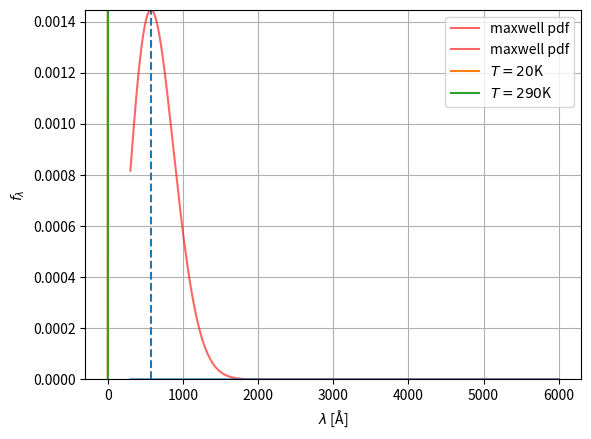

This chart was generated by the following Python code:
import numpy as np
from scipy.stats import maxwell
import matplotlib.pyplot as plt

k_b = 1.380649e-23 # J/K
T = 20 # K 
m_n = 1.67492749804e-27 # kg
h = 6.62607015e-34 # J / Hz
a = np.sqrt(k_b * T / m_n)
a

max_v = np.sqrt(2) * a
max_v

v = np.linspace(300,6000,10000)
pdf_v = maxwell.pdf(v, scale=a)
min_y = np.min(pdf_v)
max_y = np.max(pdf_v)
plt.plot(v, pdf_v, 'r-',alpha=0.6,label='maxwell pdf')
plt.ylim(min_y,max_y)
plt.xlabel('v [m/s]')
plt.ylabel('pdf')
plt.vlines(max_v, linestyles='--', ymin=min_y, ymax = max_y)
plt.grid()

wavelength = h / (m_n *v)
plt.plot(v, wavelength)

print(wavelength)
f_v_to_f_wave = m_n * v**2 / h 
f_v_to_f_wave = h / (m_n * wavelength ** 2)
pdf_wave = pdf_v * f_v_to_f_wave
plt.plot(wavelength * 1e10, pdf_wave, 'r',alpha=0.6,label='maxwell pdf')
# plt.ylim(0,0.0004)
plt.xlabel(r'$\lambda$ [Å]')
plt.ylabel('pdf')
plt.grid()

np.sum(pdf_wave * 1e-10)

def comp_pdf_wave(wavelength, T):
    a = np.sqrt(k_b * T / m_n)
    return maxwell.pdf(h / (m_n * wavelength), scale=a) * h / (m_n * wavelength ** 2)

wavelength = np.linspace(0.01e-10, 10e-10, 10000) # m
v = h / (m_n * wavelength)
# T is in Kelvin
for T in [20,290]:
    a = np.sqrt(k_b * T / m_n)
    pdf_wave = comp_pdf_wave(wavelength, T)
    plt.plot(wavelength * 1e10, pdf_wave,label=r'$T=' +str(T)+r'$K')
    # plt.ylim(0,0.0004)
    plt.xlabel(r'$\lambda$ [Å]')
    plt.ylabel(r'$f_\lambda$')
plt.grid()
plt.legend()

w_1 = 4e-10
w_2 = 8e-10
T = 20
center_1 = comp_pdf_wave(w_1,T)
center_2 = comp_pdf_wave(w_2,T)
center_1/center_2